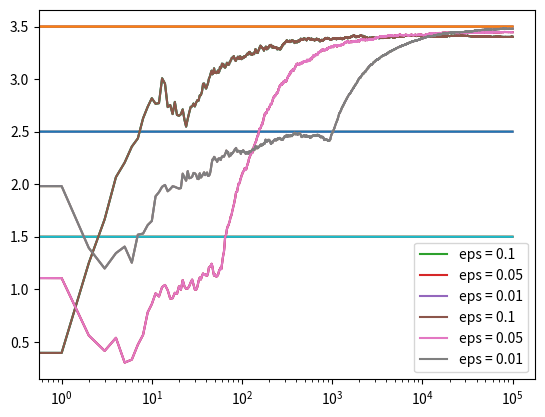

Source code (Python):
import matplotlib.pyplot as plt
import numpy as np

np.random.seed(100)

class Bandit:
    def __init__(self, m):
        # p: win rate
        self.m = m
        self.m_estimate = 0. # initially 0
        self.N = 0. # initially 0

    def pull(self):
        # draw a 1 with probability p
        #return np.random.random() < self.p
        return np.random.randn() + self.m

    def update(self, x):
        self.N += 1 # add 1 to total number of sample collected until now
        #self.p_estimate = self.p_estimate + (x - self.p_estimate)/self.N # update current estimate
        #self.m_estimate = ((self.N - 1)*self.m_estimate + x) / self.N
        self.m_estimate = (1 - 1.0/self.N)*self.m_estimate + 1.0/self.N*x

def run_exp(m1, m2, m3, eps, N):
    bandits = [Bandit(m1), Bandit(m2), Bandit(m3)]

    # count number of suboptimal choices
    means = np.array([m1, m2, m3])
    true_best = np.argmax(means)
    count_suboptimal = 0
    
    data = np.empty(N)

    for i in range(N):
        # epsilon greedy
        p = np.random.random()
        if p < eps:
            j = np.random.choice(len(bandits))
        else:
            j = np.argmax([b.m_estimate for b in bandits])
        x = bandits[j].pull()
        bandits[j].update(x)

        if j != true_best:
            count_suboptimal += 1

        # for the plot
        data[i] = x

    cumulative_average = np.cumsum(data) / (np.arange(N) + 1)

    plt.plot(cumulative_average)
    plt.plot(np.ones(N)*m1)
    plt.plot(np.ones(N)*m2)
    plt.plot(np.ones(N)*m3)
    plt.xscale('log')
    plt.show()

    for b in bandits:
        print(b.m_estimate)

    print("percent suboptimal for epsiolon = %s: " %eps, float(count_suboptimal)/N)

    return cumulative_average

if __name__ == "__main__":
    m1, m2, m3 = 1.5, 2.5, 3.5
    c_1 = run_exp(m1, m2, m3, 0.1, 100000)
    c_05 = run_exp(m1, m2, m3, 0.05, 100000)
    c_01 = run_exp(m1, m2 ,m3, 0.01, 100000)

    # log scale plot
    plt.plot(c_1, label='eps = 0.1')
    plt.plot(c_05, label='eps = 0.05')
    plt.plot(c_01, label='eps = 0.01')
    plt.legend()
    plt.xscale('log')
    plt.show()

    # linear plot
    plt.plot(c_1, label='eps = 0.1')
    plt.plot(c_05, label='eps = 0.05')
    plt.plot(c_01, label='eps = 0.01')
    plt.legend()
    plt.show()

